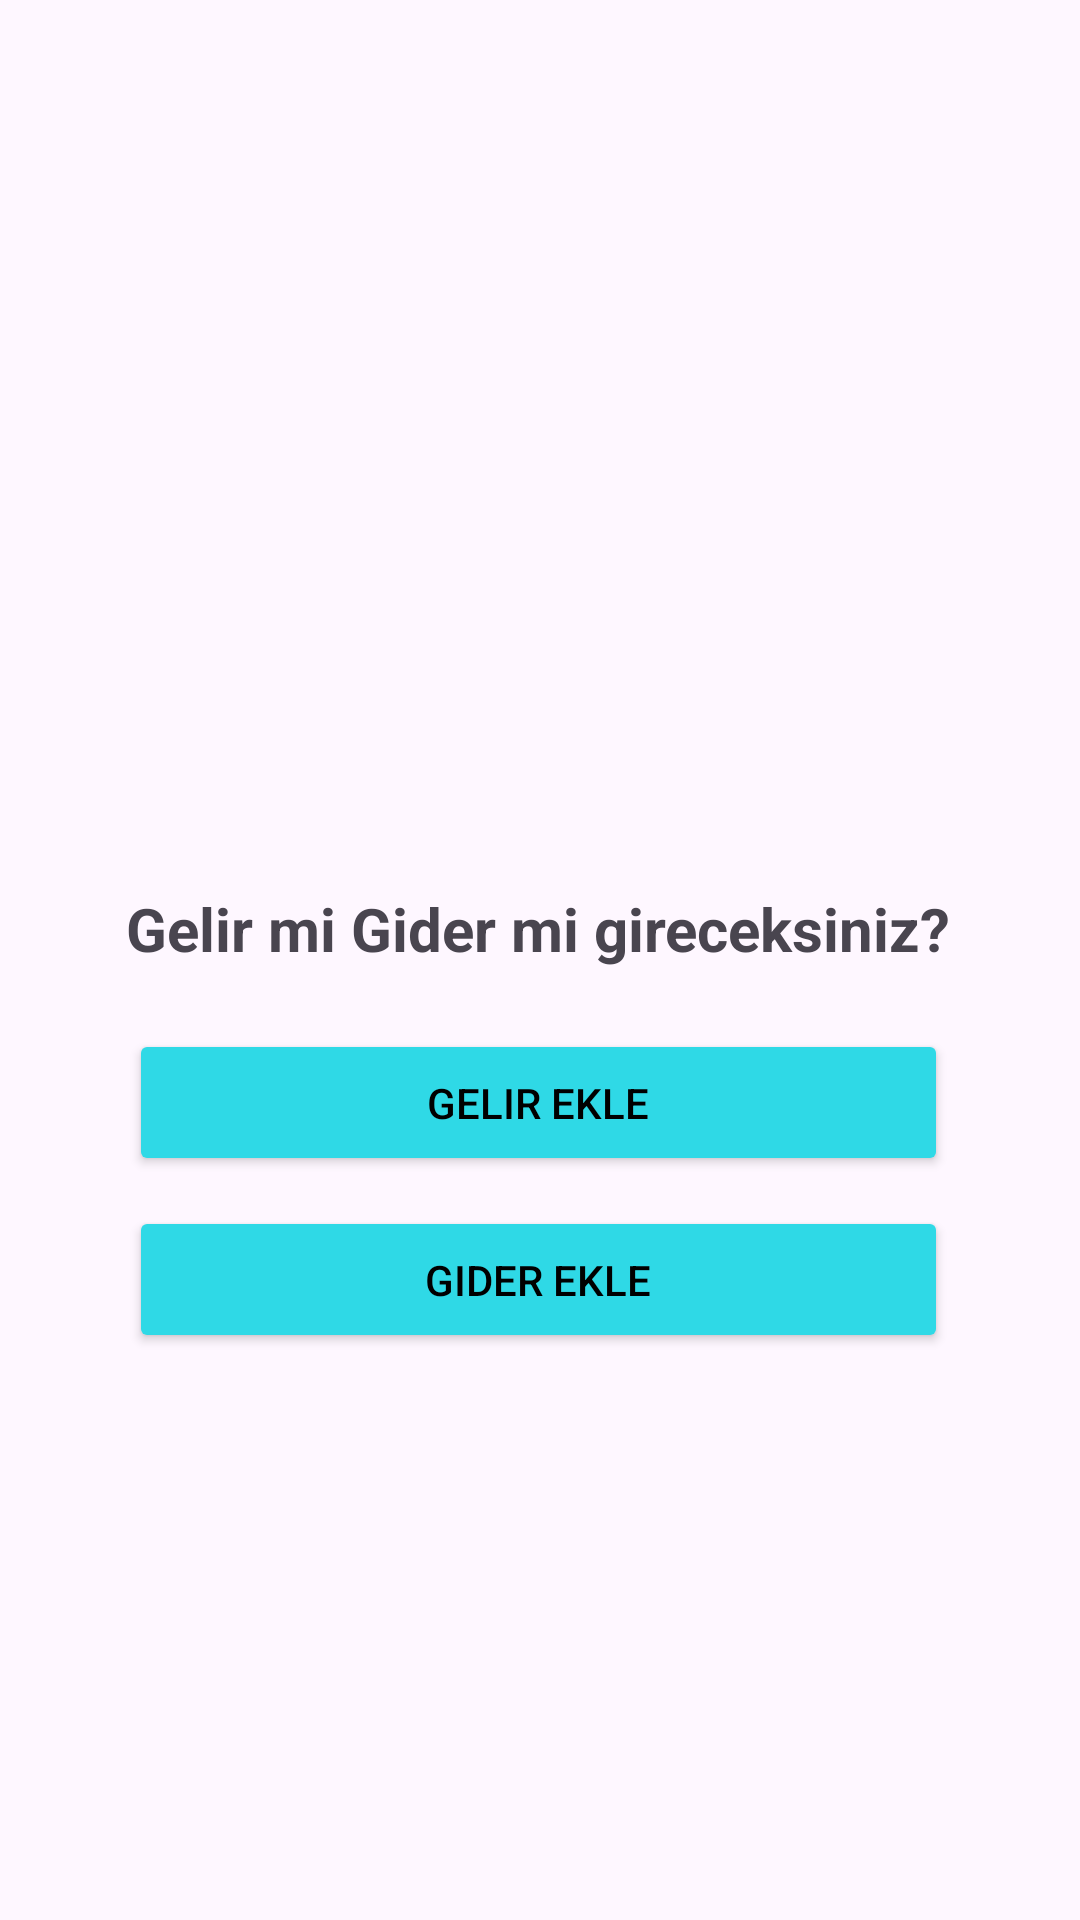

Produce the Android XML layout that renders to this screen, including the resource entries it uses.
<!-- AndroidManifest.xml: application theme Theme.Finsight20 -->
<!-- res/layout/fragment_veri.xml -->
<?xml version="1.0" encoding="utf-8"?>
<androidx.constraintlayout.widget.ConstraintLayout xmlns:android="http://schemas.android.com/apk/res/android"
    xmlns:app="http://schemas.android.com/apk/res-auto"
    xmlns:tools="http://schemas.android.com/tools"
    android:id="@+id/veriFragment"
    android:layout_width="match_parent"
    android:layout_height="match_parent"
    tools:context=".ui.fragment.veriFragment">

    <TextView
        android:id="@+id/textView11"
        android:layout_width="wrap_content"
        android:layout_height="wrap_content"
        android:layout_marginTop="296dp"
        android:text="Gelir mi Gider mi gireceksiniz?"
        android:textSize="20sp"
        android:textStyle="bold"
        app:layout_constraintEnd_toEndOf="parent"
        app:layout_constraintHorizontal_bias="0.496"
        app:layout_constraintStart_toStartOf="parent"
        app:layout_constraintTop_toTopOf="parent" />

    <Button
        android:id="@+id/gelir"
        android:layout_width="273dp"
        android:layout_height="49dp"
        android:layout_marginTop="20dp"
        android:backgroundTint="@color/lacivert"
        android:drawableRight="@drawable/wallet_24"
        android:text="Gelir ekle"
        android:textColor="@color/black"
        app:layout_constraintEnd_toEndOf="@+id/textView11"
        app:layout_constraintStart_toStartOf="@+id/textView11"
        app:layout_constraintTop_toBottomOf="@+id/textView11" />

    <Button
        android:id="@+id/gider"
        android:layout_width="273dp"
        android:layout_height="49dp"
        android:layout_marginTop="10dp"
        android:backgroundTint="@color/lacivert"
        android:drawableRight="@drawable/wallet_24"
        android:text="Gider ekle"
        android:textColor="@color/black"
        app:layout_constraintEnd_toEndOf="@+id/gelir"
        app:layout_constraintStart_toStartOf="@+id/gelir"
        app:layout_constraintTop_toBottomOf="@+id/gelir" />
</androidx.constraintlayout.widget.ConstraintLayout>
<!-- resources referenced by this layout -->
<resources>
  <color name="black">#FF000000</color>
  <color name="lacivert">#2FD9E6</color>
  <style name="Theme.Finsight20" parent="Base.Theme.Finsight20" />
  <style name="Base.Theme.Finsight20" parent="Theme.Material3.DayNight.NoActionBar">
          
          
      </style>
</resources>
